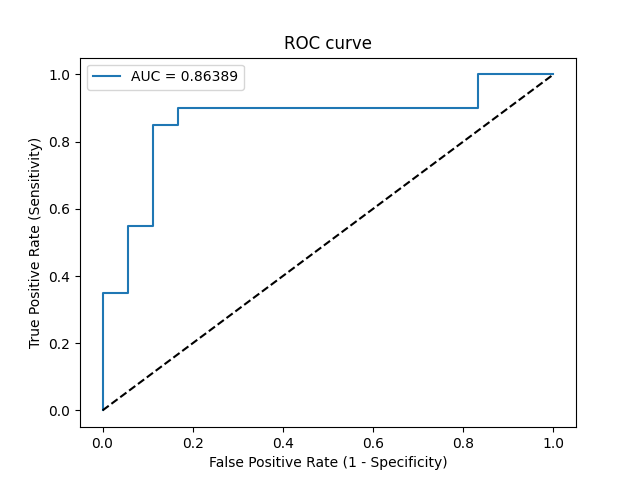

Data behind this chart, as committed beside it:
Threshold, Sensitivity, Specificity, NPV, PPV
inf, 0.0, 1.0, 0.4737, 0
0.982, 0.05, 1.0, 0.4865, 1.0
0.8985, 0.35, 1.0, 0.5806, 1.0
0.8893, 0.35, 0.9444, 0.5667, 0.875
0.8357, 0.55, 0.9444, 0.6538, 0.9167
0.8344, 0.55, 0.8889, 0.64, 0.8462
0.6934, 0.85, 0.8889, 0.8421, 0.8947
0.6006, 0.85, 0.8333, 0.8333, 0.85
0.5517, 0.9, 0.8333, 0.8824, 0.8571
0.2784, 0.9, 0.1667, 0.6, 0.5455
0.224, 1.0, 0.1667, 1.0, 0.5714
0.1271, 1.0, 0.0, 0, 0.5263
